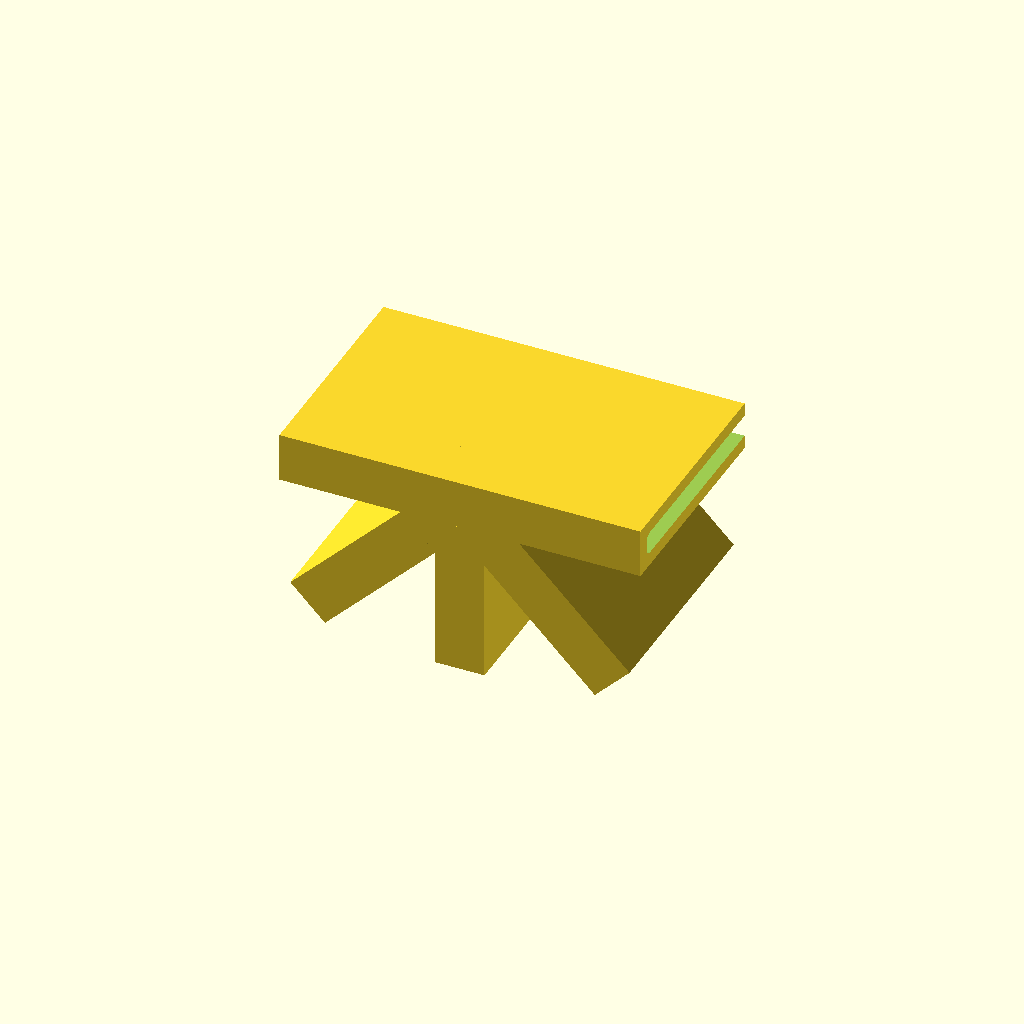
Cell 1 — every parameter at its default value.
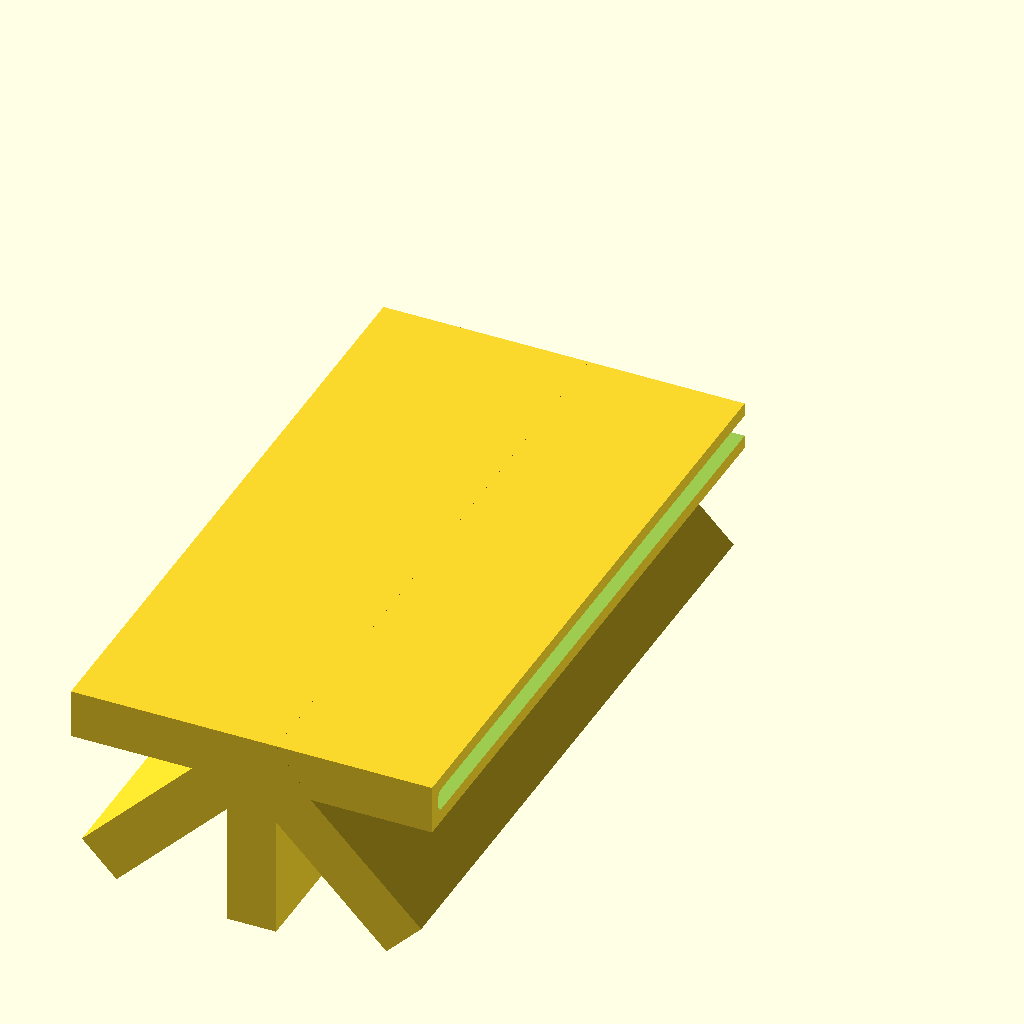
Cell 2 — depth set to 150, the other parameters unchanged.
One fixed orthographic camera (rotation 55°, 0°, 25°; colour scheme Cornfield) for every cell.
OpenSCAD source file scadFiles/746419/3176309.scad:
/*  EasyShelves. Free Shape Generator. Enables users of the Moidules

    modules to create customized pieces to connect with 90° / 60° / 30° angled pieces.

    EasyShelves is Not Moidules.

    Copyright (C) 2015  PMorel for Thilab (www.thilab.fr)



    This program is free software: you can redistribute it and/or modify

    it under the terms of the GNU General Public License as published by

    the Free Software Foundation, either version 3 of the License, or

    (at your option) any later version.



    This program is distributed in the hope that it will be useful,

    but WITHOUT ANY WARRANTY; without even the implied warranty of

    MERCHANTABILITY or FITNESS FOR A PARTICULAR PURPOSE.  See the

    GNU General Public License for more details.



    You should have received a copy of the GNU General Public License

    along with this program.  If not, see <http://www.gnu.org/licenses/>.

*/



//Depth of the piece (back)

depth=50; //[15:150]

// Wood Thickness

wood_thickness=5; //[1:30]

// Wall thickness (must be less than wood_thickness)

wall_thickness=3; 

// Length of the front side wrapping the wood

front_side_length=35; //[15:150]

// Do you want to add a foot to the piece ? (works only if the widest angle is <= 180)

add_foot = "no"; //[yes,no]

// Foot height

foot_height = 38; //[15:150]

//Fillet to reinforce the walls (will be reduced automatically to max 10% of wood_thickness)

fillet_size_user = 0.5; //[1,0.5,0.3,0.2,0.15,0.1]



//Screws

number_of_screws = 1; //[0,1,2]

//Screw diameter

screw_diameter = 4; //[1:12]

//Create holes for interior screws

interior_screws = "no"; //[yes,no]

//Create holes for exterior screws

exterior_screws = "no"; //[yes,no]



//Must we draw the first bracket

first_bracket = "yes"; //[yes,no]

//Second bracket angle. If you choose none then the following brackets will be ignored.

angle_2 = 45; //[none,30,45,60,90,120,135,150,180,210,225,240,270,300,315,330]

//Third bracket angle. If you choose none then the following brackets will be ignored.

angle_3 = 90; //[none,30,45,60,90,120,135,150,180,210,225,240,270,300,315,330]

//Fourth bracket angle. If you choose none then the following brackets will be ignored.

angle_4 = 135 ; //[none,30,45,60,90,120,135,150,180,210,225,240,270,300,315,330]

//Fiveth bracket angle. If you choose none then the following brackets will be ignored.

angle_5 = 180; //[none,30,45,60,90,120,135,150,180,210,225,240,270,300,315,330]

//Sixth bracket angle. If you choose none then the following brackets will be ignored.

angle_6 = "none"; //[none,30,45,60,90,120,135,150,180,210,225,240,270,300,315,330]

//Sixth bracket angle. If you choose none then the following brackets will be ignored.

angle_7 = "none"; //[none,30,45,60,90,120,135,150,180,210,225,240,270,300,315,330]

//Sixth bracket angle.

angle_8 = "none"; //[none,30,45,60,90,120,135,150,180,210,225,240,270,300,315,330]



//Force the base angle of the polygon in case it's not well calculated (zero to deactivate this feature)

forced_angle = 0; // [0,30,45,60,90]



// Horizontal pass-through

h_pass_through = true;



// Vertical pass-through

v_pass_through = false;



/* [Hidden] */

// The size of the minimum center cube

hCube = wood_thickness+2*wall_thickness;

// The size of the bottom of the foot

squareFeet=(min(front_side_length,depth))*2/3;



fillet_size = (fillet_size_user > wood_thickness/10) ? wood_thickness/10 : fillet_size_user;



freeShapeGenerator();



/*difference() {

linear_extrude(height=1) projection(cut=true) 

translate([0,0,depth/2-screw_diameter]) rotate ([90,0,0]) freeShapeGenerator();

    drawSymbol(true);

}*/



module drawSymbol(symetric) {

    translate([0,-0.05,-0.1]) linear_extrude(height=2)  asymetricalSymbol();



    mirror([0,1,0]) translate([0,-0.05,-0.1]) linear_extrude(height=2) asymetricalSymbol();

}



module asymetricalSymbol() {

    polygon(points=[[hCube/3,-hCube/3],[-hCube/3,-hCube/3],[0,0]], paths=[[0,1,2]]);

}

/* The main module to generate the module */

/* The code is messy but I didn't find a way to let the user enter the parameters in a nice way. OpenScad (2015.03) and Customizer are still limited for complex parameters. (If you find a better way please let me know */

module freeShapeGenerator() {

    

    /* The lack of value is converted to 360 so that it's ignored by the min function */

    real_angle_2 = (angle_2 == "none") ? 360 : angle_2;

    real_angle_3 = (angle_3 == "none") ? 360 : (real_angle_2==360) ? 360 : angle_3;

    real_angle_4 = (angle_4 == "none") ? 360 : (real_angle_3==360) ? 360 :angle_4;

    real_angle_5 = (angle_5 == "none") ? 360 : (real_angle_4==360) ? 360 :angle_5;

    real_angle_6 = (angle_6 == "none") ? 360 : (real_angle_5==360) ? 360 :angle_6;

    real_angle_7 = (angle_7 == "none") ? 360 : (real_angle_6==360) ? 360 :angle_7;

    real_angle_8 = (angle_8 == "none") ? 360 : (real_angle_7==360) ? 360 :angle_8;

    

    /*Difference between the consecutive angles */

    diff_angle_3_2 = real_angle_3 - real_angle_2;

    diff_angle_4_3 = real_angle_4 - real_angle_3;

    diff_angle_5_4 = real_angle_5 - real_angle_4;

    diff_angle_6_5 = real_angle_6 - real_angle_5;

    diff_angle_7_6 = real_angle_7 - real_angle_6;

    diff_angle_8_7 = real_angle_8 - real_angle_7;

    

    /*Angle of the triangles in the regular polygon that must be created in the center of the piece */

    angle_candidate = forced_angle != 0 ? forced_angle : min(real_angle_2,

            real_angle_3!=360?diff_angle_3_2:360,

            real_angle_4!=360?diff_angle_4_3:360,

            real_angle_5!=360?diff_angle_5_4:360,

            real_angle_6!=360?diff_angle_6_5:360,

            real_angle_7!=360?diff_angle_7_6:360,

            real_angle_8!=360?diff_angle_8_7:360) % 90 ;

    max_angle= max(real_angle_2,

            real_angle_3!=360?real_angle_3:0,

            real_angle_4!=360?real_angle_4:0,

            real_angle_5!=360?real_angle_5:0,

            real_angle_6!=360?real_angle_6:0,

            real_angle_7!=360?real_angle_7:0,

            real_angle_8!=360?real_angle_8:0) ; 

    polygon_angle = (angle_candidate == 0) ? 90 : angle_candidate;

    

    /* size of the regular polygon side */

    polygon_side = hCube;

    

    /* Number of sides of the regular polygon */

    nSides = 360/polygon_angle;

    

    /* How much the brackets must be shifted from the center (apothem) */

    shift=max(hCube/2, polygon_side/(2*tan(polygon_angle/2)));

    

    /* Radius of the circumscribed circle of the regular polygon */

    polygon_radius = polygon_side/(2*sin(polygon_angle/2));

    

    difference() {

        union() {

            // FabLab logo

            if( !v_pass_through && !h_pass_through)

                logo();



            // The first bracket can be erased by the user

            if( first_bracket == "yes" ) {

                    bracket(interior_screws,interior_screws,hCube/2-0.1);

            }

            if( real_angle_2 != 360 ) {

                bracketwithShift(real_angle_2, polygon_angle, polygon_side);

            }

            if( real_angle_3 != 360 ) {

                bracketwithShift(real_angle_3, polygon_angle, polygon_side);

            }

            if( real_angle_4!= 360 ) {

                bracketwithShift(real_angle_4, polygon_angle, polygon_side);

            }

            if( real_angle_5 != 360 ) {

                bracketwithShift(real_angle_5, polygon_angle, polygon_side);

            }

            if( real_angle_6 != 360 ) {

                bracketwithShift(real_angle_6, polygon_angle, polygon_side);

            }

            if( real_angle_7 != 360 ) {

                bracketwithShift(real_angle_7, polygon_angle, polygon_side);

            }

            if( real_angle_8 != 360 ) {

                bracketwithShift(real_angle_8, polygon_angle, polygon_side);

            }

            /* The center of the piece*/

            hull() {

                center(); // The minimal center cube

                if( first_bracket == "yes" ) {

                        triangle(hCube/2, polygon_angle);

                }

                if( real_angle_2 != 360 ) {

                    triangleWithShift(real_angle_2, polygon_angle, polygon_side);

                }

                if( real_angle_3 != 360 ) {

                    triangleWithShift(real_angle_3, polygon_angle, polygon_side);

                }

                if( real_angle_4!= 360 ) {

                    triangleWithShift(real_angle_4, polygon_angle, polygon_side);

                }

                if( real_angle_5 != 360 ) {

                    triangleWithShift(real_angle_5, polygon_angle, polygon_side);

                }

                if( real_angle_6 != 360 ) {

                    triangleWithShift(real_angle_6, polygon_angle, polygon_side);

                }

                if( real_angle_7 != 360 ) {

                    triangleWithShift(real_angle_7, polygon_angle, polygon_side);

                }

                if( real_angle_8 != 360 ) {

                    triangleWithShift(real_angle_8, polygon_angle, polygon_side);

                }

            }

            //Adding the fillets (90° only)

            if(angle_2 == 90 && first_bracket == "yes") {

                fillet_width=15;

                filletBL(fillet_width,-fillet_width/2-hCube/2-wall_thickness*sqrt(2),0,-fillet_width/2-hCube/2-wall_thickness*sqrt(2),depth);

            }

            if(diff_angle_3_2 == 90) {

                fillet_width=15;

                rotate([0,angle_2,0]) filletBL(fillet_width,-fillet_width/2-hCube/2-wall_thickness*sqrt(2),0,-fillet_width/2-hCube/2-wall_thickness*sqrt(2),depth);

            }

            if(diff_angle_4_3 == 90) {

                fillet_width=15;

                rotate([0,angle_3,0]) filletBL(fillet_width,-fillet_width/2-hCube/2-wall_thickness*sqrt(2),0,-fillet_width/2-hCube/2-wall_thickness*sqrt(2),depth);

            }

            if(diff_angle_5_4 == 90) {

                fillet_width=15;

                rotate([0,angle_4,0]) filletBL(fillet_width,-fillet_width/2-hCube/2-wall_thickness*sqrt(2),0,-fillet_width/2-hCube/2-wall_thickness*sqrt(2),depth);

            }

            if(diff_angle_6_5 == 90) {

                fillet_width=15;

                rotate([0,angle_5,0]) filletBL(fillet_width,-fillet_width/2-hCube/2-wall_thickness*sqrt(2),0,-fillet_width/2-hCube/2-wall_thickness*sqrt(2),depth);

            }

            if(diff_angle_7_6 == 90) {

                fillet_width=15;

                rotate([0,angle_6,0]) filletBL(fillet_width,-fillet_width/2-hCube/2-wall_thickness*sqrt(2),0,-fillet_width/2-hCube/2-wall_thickness*sqrt(2),depth);

            }

            if(diff_angle_8_7 == 90) {

                fillet_width=15;

                rotate([0,angle_7,0]) filletBL(fillet_width,-fillet_width/2-hCube/2-wall_thickness*sqrt(2),0,-fillet_width/2-hCube/2-wall_thickness*sqrt(2),depth);

            }

            if(add_foot=="yes") {

                translate([0,-depth,hCube/2]) foot(foot_height);

            }

            if(add_foot=="yes" && max_angle ==180) {

                mirror([1,0,0]) translate([0,-depth,hCube/2])  foot(foot_height);

            }

        }

        /* Substract the boards footprint */

        union() {

            if( first_bracket == "yes" ) {

                translate([hCube/2,-depth,-hCube/2]) 

                    boardH(hCube/2);

            }

            if( real_angle_2 != 360 ) {

                boardHWithShift(real_angle_2, polygon_angle, polygon_side);

            }

            if( real_angle_3 != 360 ) {

               boardHWithShift(real_angle_3, polygon_angle, polygon_side);

            }

            if( real_angle_4 != 360 ) {

               boardHWithShift(real_angle_4, polygon_angle, polygon_side);

            }    

            if( real_angle_5 != 360 ) {

               boardHWithShift(real_angle_5, polygon_angle, polygon_side);

            }    

            if( real_angle_6 != 360 ) {

               boardHWithShift(real_angle_6, polygon_angle, polygon_side);

            }    

            if( real_angle_7 != 360 ) {

               boardHWithShift(real_angle_7, polygon_angle, polygon_side);

            }    

            if( real_angle_8 != 360 ) {

               boardHWithShift(real_angle_8, polygon_angle, polygon_side);

            }

            if( h_pass_through == true ) {

                passthrough_board(0, shift);

            }

            if( v_pass_through == true ) {

                passthrough_board(90, shift);

            }

        }

    }

}



module passthrough_board( theAngle, shift ) {

    sphere_radius = fillet_size*wall_thickness;

    board_cube_thickness = wood_thickness-sphere_radius*2;

    

    

    rotate([0, theAngle, 0])

        translate([0,-depth/2+wall_thickness+sphere_radius,0])

            minkowski() {

                sphere($fn=32, r=sphere_radius);

                cube([hCube+4*sphere_radius,depth,hCube-wall_thickness*2-2*sphere_radius], center=true);

            }

}





function calcShift(theAngle, polygon_angle, polygon_side) = (theAngle==90 ||theAngle==180 || theAngle==270) ? hCube/2 : polygon_side/(2*tan(polygon_angle/2));





module bracketwithShift(theAngle, polygon_angle, polygon_side) {

    rotate([0,theAngle]) {

        bracket(interior_screws,interior_screws,calcShift(theAngle, polygon_angle, polygon_side)-0.1);

    }

}



module triangleWithShift(theAngle, polygon_angle, polygon_side) {

    rotate([0,theAngle]) {

        triangle(calcShift(theAngle, polygon_angle, polygon_side), polygon_angle);

    }

}



module boardHWithShift(theAngle, polygon_angle, polygon_side) {

    theShift=calcShift(theAngle, polygon_angle, polygon_side);

    rotate([0,theAngle]) {

        translate([theShift,-depth,-hCube/2]) 

            boardH(theShift);

    }

}

/* Draw the the triangle shape formed by the center of the piece 

    and the extermities of a polygon side */

module triangle(shift, angle) {

    rotate([90,0,0]) linear_extrude(height=depth) polygon(points=[[0,0],[shift,hCube/2],[shift,-hCube/2]],paths=[[0,1,2]]);



}



/* Minimal center cube */

module center() {

    rotate([90,0,0]) linear_extrude(height=depth) polygon(points=[[hCube/2,hCube/2],[hCube/2,-hCube/2],[-hCube/2,hCube/2],[-hCube/2,-hCube/2]],paths=[[0,1,3,2]]);



}



// DRaw the logo at the good place

module logo() {

    translate([0,2,0]) 

        rotate([90,0,0]) 

            resize(newsize=[hCube-4,hCube-4,3]) 

                simpleFablabLogo(2);

}



// Draw the base bracket shape

module bracket( left_screws, right_screws, shift) {

    translate([shift,-depth,-hCube/2]) 

        rotate([90,0,90]) {

            difference() {

                cube([depth,hCube,front_side_length]);

                

                //Draw the left screws

                if( left_screws == "yes" ) {

                    width = wall_thickness;

                    height = front_side_length;

                    if( number_of_screws == 1 ) { 

                      translate([depth/2,width+1,height/2]) rotate([90,0,0]) cylinder($fn=24, r=screw_diameter/2, h=width+2);                

                    } else if(number_of_screws == 2) {

                      translate([depth/3,width+1,height/2]) rotate([90,0,0]) cylinder($fn=24, r=screw_diameter/2, h=width+2);                

                      translate([depth*2/3,width+1,height/2]) rotate([90,0,0]) cylinder($fn=24, r=screw_diameter/2, h=width+2);             

                    }

                }

                //Draw the right screws

                if( right_screws == "yes" ) {

                    width = wall_thickness;

                    screw_shift = wall_thickness*2 + wood_thickness + 1;

                    height = front_side_length;

                    if( number_of_screws == 1 ) { 

                      translate([depth/2,screw_shift,height/2]) rotate([90,0,0]) cylinder($fn=24, r=screw_diameter/2, h=width+2);                

                    } else if(number_of_screws == 2) {

                      translate([depth/3,screw_shift,height/2]) rotate([90,0,0]) cylinder($fn=24, r=screw_diameter/2, h=width+2);                

                      translate([depth*2/3,screw_shift,height/2]) rotate([90,0,0]) cylinder($fn=24, r=screw_diameter/2, h=width+2);             

                    }

                }

           }

       }

}



module boardH( shift ) {

    sphere_radius = (fillet_size*wall_thickness)*2 >= wood_thickness ? fillet_size*(wood_thickness - 0.1) : fillet_size*wall_thickness;

    board_cube_thickness = wood_thickness-sphere_radius*2;

    echo("board_cube_thickness : ",board_cube_thickness," sphere_radius",sphere_radius);

    rotate([90,0,90]) 

        translate([wall_thickness+sphere_radius,hCube/2-board_cube_thickness/2,wall_thickness/2]) 

            minkowski() {

                sphere($fn=32, r=sphere_radius);

                cube([depth-wall_thickness,board_cube_thickness, front_side_length +shift-hCube/2]);

            }

}



//Add a foot to the piece

module foot( foot_length ) {

    linear_extrude(height=foot_height, scale=[2/3,2/3])

        square([foot_length, depth]);

}





//Add a fillet in the bottom left corner

module filletBL(width, cornerX, cornerY, cornerZ, depth){

        rotate([0,-90,0])

            fillet(width, cornerX, cornerY, cornerZ, depth);

}



// Creates of fillet using the difference between a cube and a cylinder

// Used only for squared angles

module fillet(width, cornerX, cornerY, cornerZ, depth) {

    translate([cornerX,cornerY,cornerZ])

        rotate([90,0,0])

            difference() {

                cube([width,width,depth], false);

                translate([0,0,-1]) cylinder(h=depth+2, r=width);

            }



}



// Draw the FabLab logo

module simpleFablabLogo() {

    linear_extrude(height=3) 

        poly_path40();

}





// Generated using the wonderfull Path2OpenScad inkscape Extension 

// available on Thingiverse : http://www.thingiverse.com/thing:25036

module poly_path40() {

    union() {

     polygon([[-113.086164,-71.074377],[-77.778164,-91.457377],[-55.149164,-78.352377],[-55.987067,-74.691892],[-56.266599,-71.113142],[-56.027801,-67.631488],[-55.310714,-64.262291],[-54.155378,-61.020910],[-52.601835,-57.922707],[-50.690126,-54.983043],[-48.460292,-52.217277],[-45.952373,-49.640770],[-43.206411,-47.268883],[-37.160521,-43.200410],[-30.642950,-40.134743],[-23.974024,-38.194767],[-19.180403,-37.010129],[-14.253674,-36.125681],[-9.231322,-35.550910],[-4.150829,-35.295307],[0.950319,-35.368361],[6.034639,-35.779562],[11.064647,-36.538397],[16.002860,-37.654358],[20.811793,-39.136933],[25.453962,-40.995611],[29.891885,-43.239882],[34.088077,-45.879236],[38.005053,-48.923160],[41.605331,-52.381146],[44.851427,-56.262682],[47.705856,-60.577258],[48.949931,-64.379804],[49.568270,-68.124306],[49.604901,-71.791152],[49.103855,-75.360732],[48.109162,-78.813436],[46.664853,-82.129654],[44.814958,-85.289775],[42.603507,-88.274188],[40.074531,-91.063283],[37.272059,-93.637450],[34.240122,-95.977078],[31.022751,-98.062557],[27.663976,-99.874276],[24.207826,-101.392625],[20.698333,-102.597993],[17.179526,-103.470771],[14.443417,-104.468102],[11.657642,-105.169567],[5.971229,-105.851131],[0.188554,-105.847934],[-5.622114,-105.492451],[-11.392510,-105.117153],[-17.054365,-105.054513],[-22.539412,-105.637005],[-25.194299,-106.274073],[-27.779384,-107.197102],[-29.046027,-108.168695],[-30.880170,-109.138350],[-35.054110,-111.075933],[-36.795485,-112.045905],[-37.907513,-113.018027],[-38.090983,-113.993321],[-37.046684,-114.972810],[0.069836,-136.395377],[113.272836,-71.043377],[116.982574,-72.420481],[119.740675,-74.075423],[121.630183,-75.971814],[122.734146,-78.073267],[123.135609,-80.343396],[122.917619,-82.745812],[122.163222,-85.244128],[120.955463,-87.801958],[117.512047,-92.950608],[113.251739,-97.900663],[104.937926,-106.040597],[96.028509,-114.229549],[86.464963,-121.591986],[76.323575,-128.113172],[65.680633,-133.778371],[54.612425,-138.572847],[43.195238,-142.481864],[31.505360,-145.490686],[19.619080,-147.584578],[7.612683,-148.748802],[-4.437541,-148.968623],[-16.455305,-148.229306],[-28.364321,-146.516114],[-40.088302,-143.814312],[-51.550960,-140.109163],[-62.676006,-135.385931],[-73.387154,-129.629881],[-81.297202,-124.785764],[-88.896270,-119.464296],[-96.155932,-113.687320],[-103.047759,-107.476681],[-109.543324,-100.854222],[-115.614198,-93.841789],[-121.231954,-86.461226],[-126.368164,-78.734377],[-113.086164,-71.074377]]);



      polygon([[131.502836,-70.082377],[127.040325,-68.617531],[123.637388,-66.369704],[121.167239,-63.472839],[119.503093,-60.060878],[118.518165,-56.267766],[118.085670,-52.227446],[118.078821,-48.073862],[118.370836,-43.940957],[118.370836,-21.035377],[93.706836,-7.043377],[91.085580,-9.626731],[88.246957,-11.704382],[85.223954,-13.301695],[82.049555,-14.444036],[78.756750,-15.156770],[75.378522,-15.465263],[71.947861,-15.394880],[68.497751,-14.970988],[65.061179,-14.218951],[61.671133,-13.164136],[55.162561,-10.247634],[49.235928,-6.424406],[44.155126,-1.897377],[40.602084,1.677464],[37.238908,5.527907],[34.094603,9.625758],[31.198174,13.942818],[28.578628,18.450893],[26.264970,23.121787],[24.286204,27.927303],[22.671337,32.839246],[21.449374,37.829419],[20.649321,42.869626],[20.300182,47.931672],[20.430964,52.987360],[21.070672,58.008494],[22.248311,62.966878],[23.992887,67.834317],[26.333406,72.582613],[28.986527,75.559562],[31.903296,77.969790],[35.044803,79.841238],[38.372139,81.201843],[41.846394,82.079546],[45.428658,82.502285],[49.080023,82.497998],[52.761578,82.094626],[56.434415,81.320106],[60.059625,80.202379],[63.598296,78.769382],[67.011521,77.049055],[70.260390,75.069336],[73.305994,72.858166],[76.109422,70.443482],[78.631766,67.853223],[80.852555,66.009319],[82.846332,63.975338],[86.277790,59.449597],[89.176012,54.500914],[91.790873,49.354201],[94.372248,44.234371],[97.170011,39.366336],[100.434035,34.975010],[102.318981,33.028397],[104.414196,31.285303],[118.370836,23.202623],[118.370836,68.518623],[5.135836,133.893623],[4.463149,137.952345],[4.536198,141.252177],[5.279106,143.856796],[6.615996,145.829877],[8.470992,147.235096],[10.768218,148.136128],[13.431797,148.596648],[16.385853,148.680332],[22.861891,147.971896],[29.589320,146.520223],[41.370306,143.424783],[52.552846,139.725206],[63.364496,135.112591],[73.757523,129.639959],[83.684193,123.360329],[93.096771,116.326721],[101.947524,108.592155],[110.188717,100.209649],[117.772617,91.232225],[124.651489,81.712900],[130.777600,71.704696],[136.103215,61.260631],[140.580601,50.433725],[144.162022,39.276998],[146.799747,27.843468],[148.446039,16.186157],[149.053166,4.358083],[149.005525,-5.307850],[148.338669,-14.953871],[147.055612,-24.538381],[145.159368,-34.019783],[142.652954,-43.356481],[139.539384,-52.506877],[135.821673,-61.429374],[131.502836,-70.082377]]);



      polygon([[-4.813164,133.999623],[-35.567164,116.245623],[-35.567164,81.300623],[-32.246234,79.514175],[-29.318122,77.378805],[-26.768999,74.930080],[-24.585039,72.203566],[-22.752414,69.234830],[-21.257297,66.059437],[-20.085860,62.712953],[-19.224275,59.230946],[-18.375357,52.002624],[-18.599921,44.658999],[-19.787350,37.484603],[-21.827024,30.763963],[-25.320512,21.997926],[-29.923380,13.520007],[-32.617694,9.478984],[-35.561587,5.617860],[-38.745804,1.972591],[-42.161090,-1.420865],[-45.798191,-4.526553],[-49.647851,-7.308516],[-53.700814,-9.730797],[-57.947825,-11.757441],[-62.379630,-13.352490],[-66.986974,-14.479988],[-71.760600,-15.103979],[-76.691254,-15.188507],[-80.342567,-14.339378],[-83.671600,-13.019465],[-86.681329,-11.272506],[-89.374732,-9.142235],[-91.754787,-6.672388],[-93.824471,-3.906704],[-95.586763,-0.888916],[-97.044639,2.337237],[-98.201078,5.728021],[-99.059057,9.239698],[-99.891544,16.450790],[-99.565923,23.620621],[-98.976266,27.080724],[-98.106014,30.399303],[-97.687723,33.308400],[-96.959849,36.117645],[-94.776823,41.499306],[-91.959875,46.669740],[-88.911943,51.754398],[-86.035967,56.878734],[-83.734886,62.168198],[-82.925849,64.914058],[-82.411639,67.748244],[-82.242621,70.686439],[-82.469164,73.744323],[-82.469164,89.175623],[-118.251164,68.518623],[-118.251164,-62.563377],[-121.419425,-65.176544],[-124.309507,-66.766069],[-126.937789,-67.429248],[-129.320651,-67.263378],[-131.474472,-66.365759],[-133.415633,-64.833687],[-135.160512,-62.764461],[-136.725489,-60.255377],[-139.381255,-54.306829],[-141.513968,-47.766425],[-144.734374,-36.023577],[-147.128118,-24.596624],[-148.560538,-13.035806],[-149.053166,-1.407144],[-148.627537,10.223338],[-147.305184,21.789620],[-145.107642,33.225677],[-142.056444,44.465488],[-138.173124,55.443031],[-133.479216,66.092283],[-127.996253,76.347222],[-121.745770,86.141826],[-114.749299,95.410072],[-107.028376,104.085938],[-98.604533,112.103402],[-89.499304,119.396441],[-79.734224,125.899033],[-71.185970,130.918472],[-62.323670,135.367666],[-53.187651,139.226633],[-43.818237,142.475388],[-34.255755,145.093949],[-24.540532,147.062331],[-14.712893,148.360550],[-4.813164,148.968623],[-4.813164,133.999623]]);

    }  

}
Customizer parameters (derived from the source; name, type, default, range or options):
depth: number, default 50, range 15 to 150
wood_thickness: number, default 5, range 1 to 30
wall_thickness: number, default 3
front_side_length: number, default 35, range 15 to 150
add_foot: string, default "no", options "yes", "no"
foot_height: number, default 38, range 15 to 150
fillet_size_user: number, default 0.5, options 1, 0.5, 0.3, 0.2, 0.15, 0.1
number_of_screws: number, default 1, options 0, 1, 2
screw_diameter: number, default 4, range 1 to 12
interior_screws: string, default "no", options "yes", "no"
exterior_screws: string, default "no", options "yes", "no"
first_bracket: string, default "yes", options "yes", "no"
angle_2: number, default 45
angle_3: number, default 90
angle_4: number, default 135
angle_5: number, default 180
angle_6: string, default "none", options "none", "30", "45", "60", "90", "120", "135", "150", "180", "210", "225", "240", "270", "300", "315", "330"
angle_7: string, default "none", options "none", "30", "45", "60", "90", "120", "135", "150", "180", "210", "225", "240", "270", "300", "315", "330"
angle_8: string, default "none", options "none", "30", "45", "60", "90", "120", "135", "150", "180", "210", "225", "240", "270", "300", "315", "330"
forced_angle: number, default 0, options 0, 30, 45, 60, 90
h_pass_through: bool, default true
v_pass_through: bool, default false
